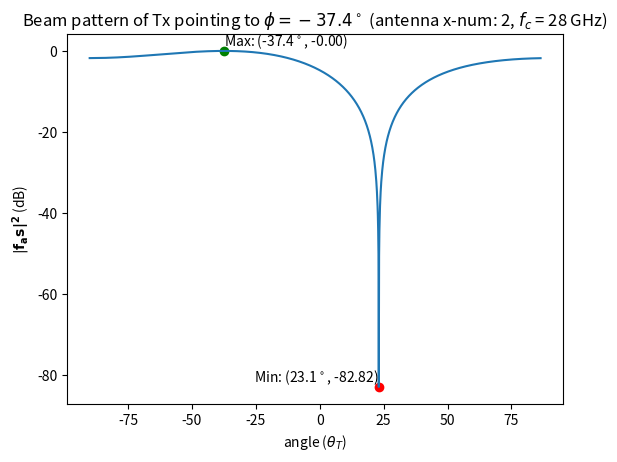

This chart was generated by the following Python code:
import numpy as np
import matplotlib.pyplot as plt

theta_sd = -37.4
theta_s = theta_sd * np.pi / 180
lambda_val = 3e8 / 28e9
## assume phi_s = 0, then cos(phi_s) = 1

d = lambda_val / 2
Us = 1 / d
U = np.sin(theta_s) / lambda_val
u = U / Us

n_T_x = 2
N = 1024
w_mf = np.sqrt(1 / n_T_x) * np.exp(1j * 2 * np.pi * u * np.arange(n_T_x))
W_mf = np.fft.fftshift(np.fft.fft(w_mf, N)) / np.sqrt(n_T_x)

k = np.arange(-N / 2, N / 2)
angle = np.arcsin(lambda_val * k * Us / N) * 180 / np.pi  # Convert radians to degrees

W_mf_dB = 20 * np.log10(np.abs(W_mf))


plt.figure()
plt.plot(angle, W_mf_dB)

min_y = np.min(W_mf_dB)
min_x_index = np.argmin(W_mf_dB)
min_x = angle[min_x_index]
max_y = np.max(W_mf_dB)
max_x_index = np.argmax(W_mf_dB)
max_x = angle[max_x_index]

plt.scatter(min_x, min_y, color='red', marker='o')  
plt.text(min_x, min_y, f'Min: ({min_x:.1f}$^\\circ$, {min_y:.2f})', verticalalignment='bottom', horizontalalignment='right') 
plt.scatter(max_x, max_y, color='green', marker='o')
plt.text(max_x, max_y, f'Max: ({max_x:.1f}$^\\circ$, {max_y:.2f})', verticalalignment='bottom', horizontalalignment='left')

plt.title(f'Beam pattern of Tx pointing to $\\phi = {theta_sd:.1f}^\\circ$ (antenna x-num: {n_T_x}, $f_c$ = 28 GHz)')
plt.xlabel('angle ($\\theta_T$)')
plt.ylabel('$|\\bf{f}_a s|^2$ (dB)')
# plt.legend(['Matched filter'])
plt.show()